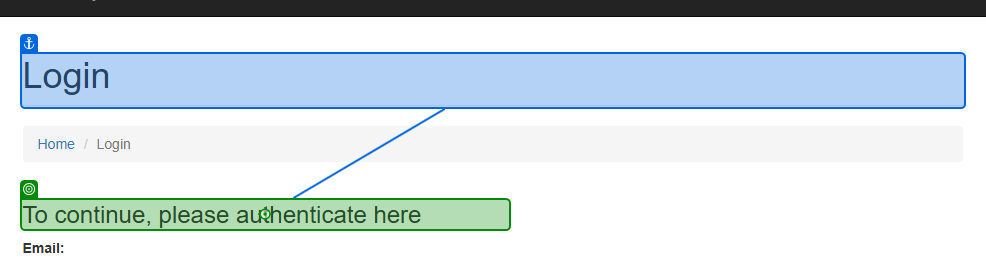
Workflow: acme

Step 1: check 'Login'

Step 2: type [Email] into 'Email' (no picture)

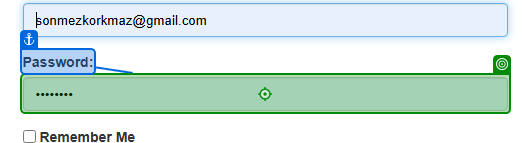
Step 3: type [Password] into 'Password'

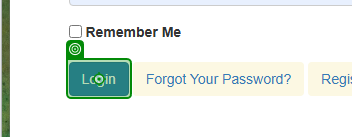
Step 4: click on 'Login(1)'

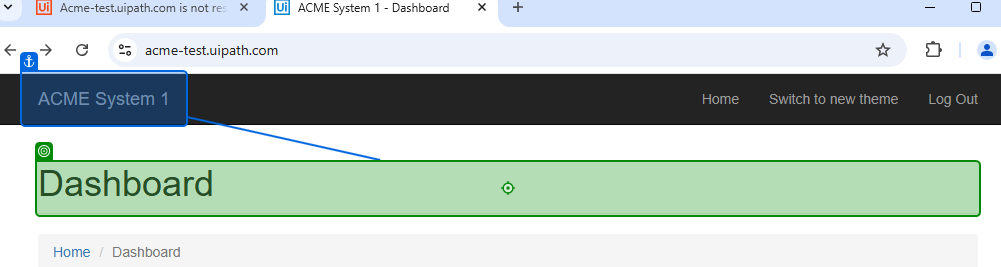
Step 5: Label 'Label 'Dashboard''

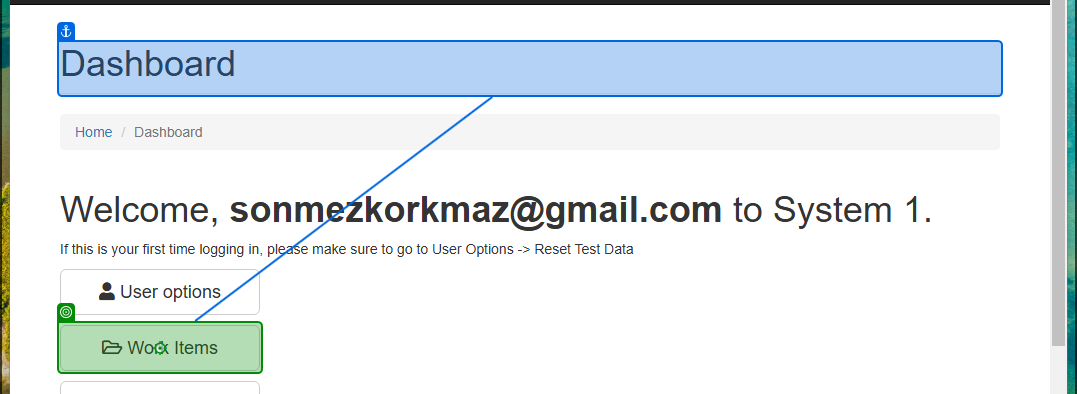
Step 6: click on 'Work Items' (repeated 2 times)